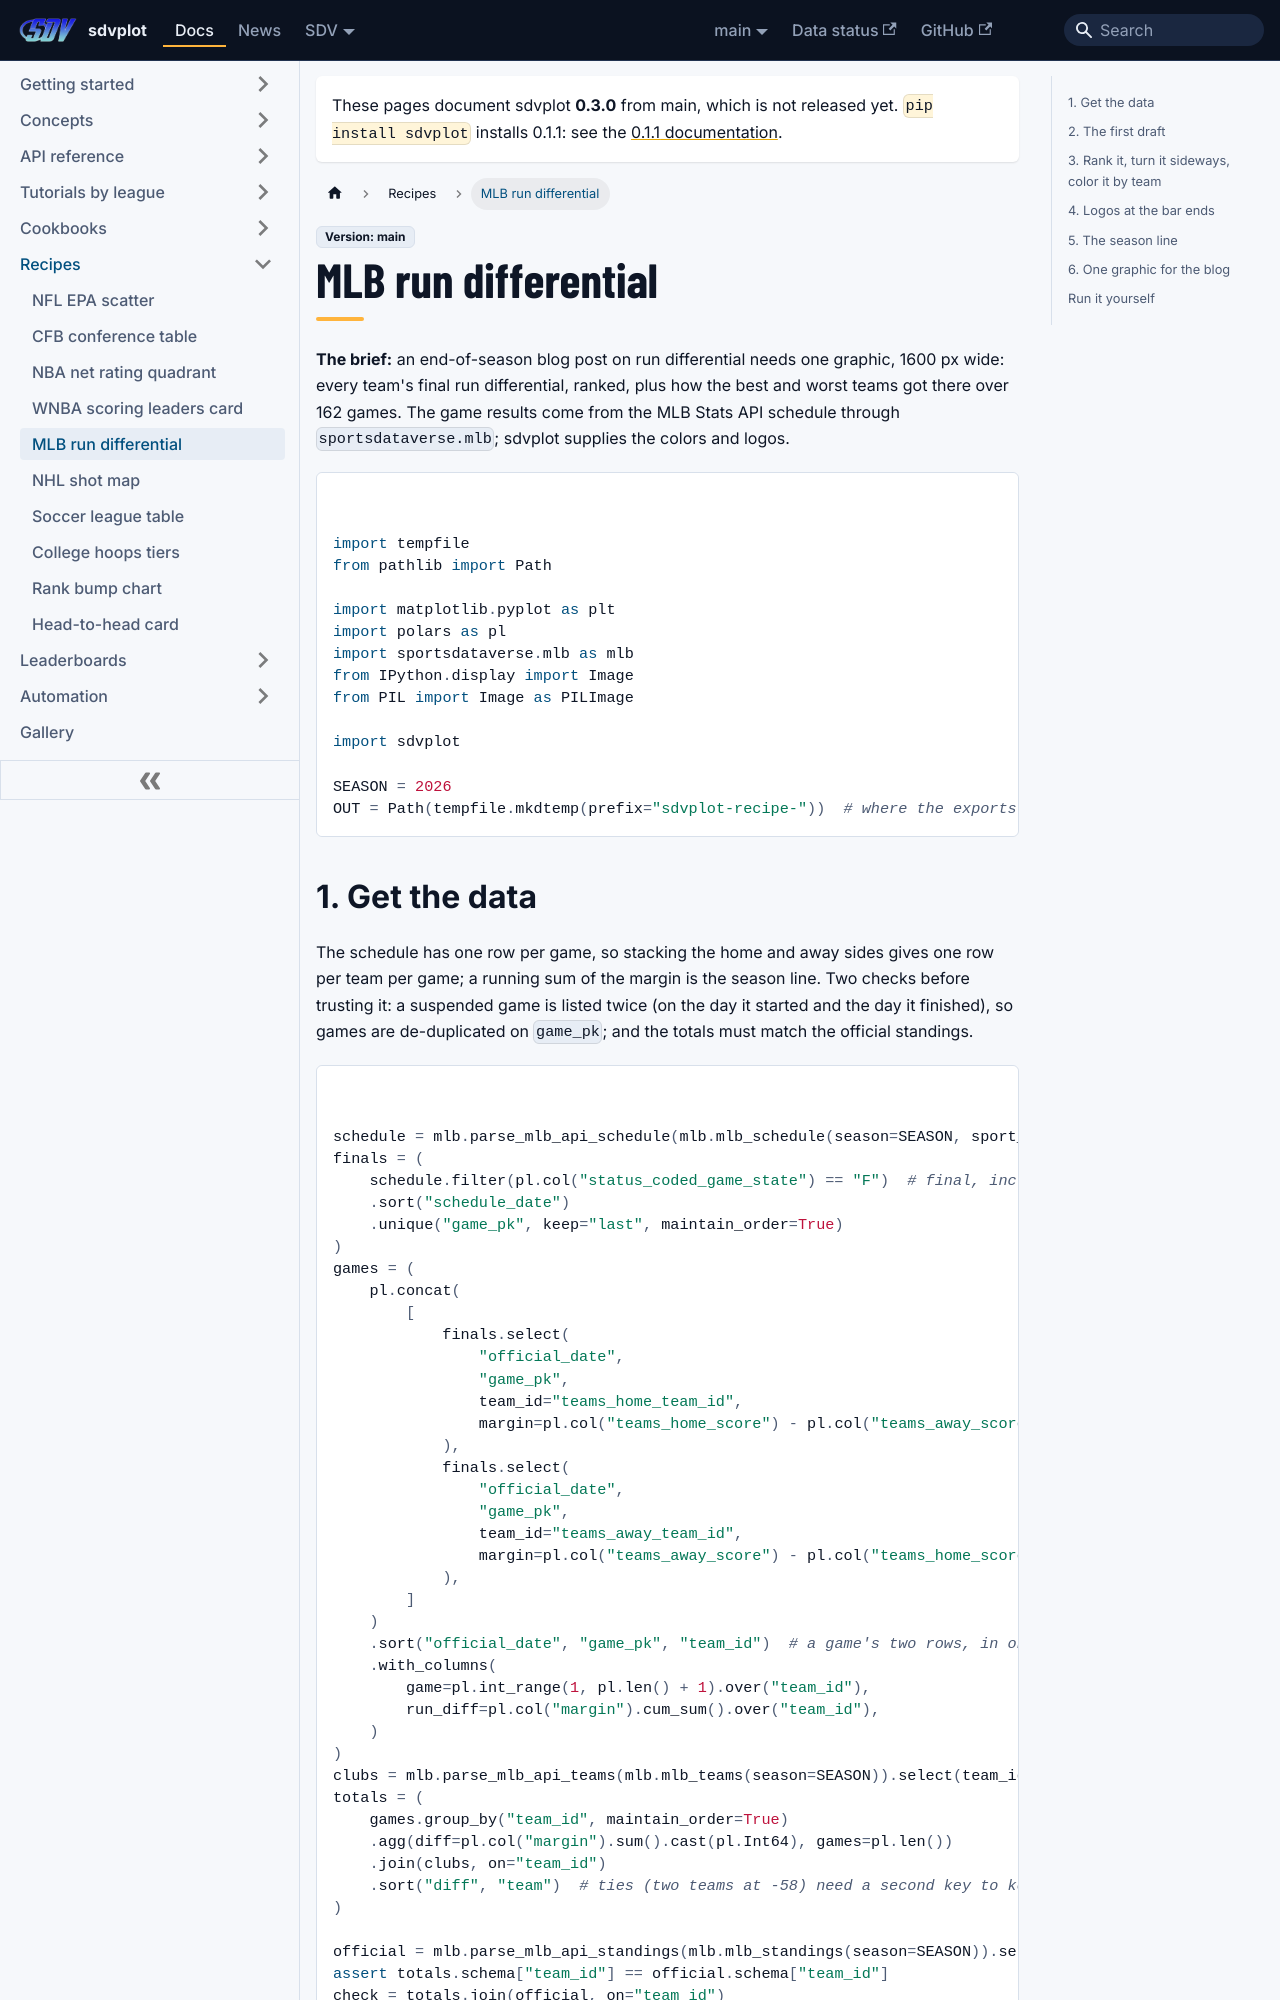

repository: sportsdataverse/sdvplot · page: docs/recipes/mlb-run-differential/index.html · generator: docusaurus

---
title: "MLB run differential recipe"
sidebar_label: "MLB run differential"
sidebar_position: 5
description: "Build a 1600 px blog graphic of MLB run differential: ranked bars in team colors with logos at the bar ends, beside the season's running totals for the best and worst teams."
---

# MLB run differential

**The brief:** an end-of-season blog post on run differential needs one graphic, 1600 px wide: every team's final
run differential, ranked, plus how the best and worst teams got there over 162 games. The game results come from
the MLB Stats API schedule through `sportsdataverse.mlb`; sdvplot supplies the colors and logos.

```python
import tempfile
from pathlib import Path

import matplotlib.pyplot as plt
import polars as pl
import sportsdataverse.mlb as mlb
from IPython.display import Image
from PIL import Image as PILImage

import sdvplot

SEASON = 2026
OUT = Path(tempfile.mkdtemp(prefix="sdvplot-recipe-"))  # where the exports go; use your own folder
```
